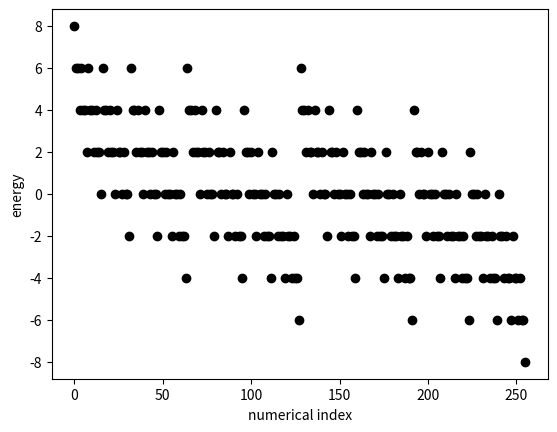

This figure's Python source:
import matplotlib.pyplot as plt 
import numpy as np 

def hamiltonian( spins, H ) :
  eng = -H*sum(spins)
  return eng

# Generate an index for each microstate
indices = np.zeros(2**8)
for i in range(2**8) : indices[i] = i 

energies = np.zeros(2**8)
for index in indices :
  spins, ind = np.zeros(8), index 
  # Your code to convert the integer index to the corresponding spin coordinates goes here
  for j in range(8) :
      ppp = 2**(7-j)
      spins[j] = np.floor( ind / ppp )
      ind = ind - spins[j]*ppp
      if spins[j]==0 : spins[j] = -1 
  energies[int(index)] = hamiltonian( spins, 1 )

# This will plot the energies of the configurations against their numerical indexes. 
plt.plot( indices, energies, 'ko')
plt.xlabel("numerical index")
plt.ylabel("energy")
plt.savefig( "index_versus_energy.png")
